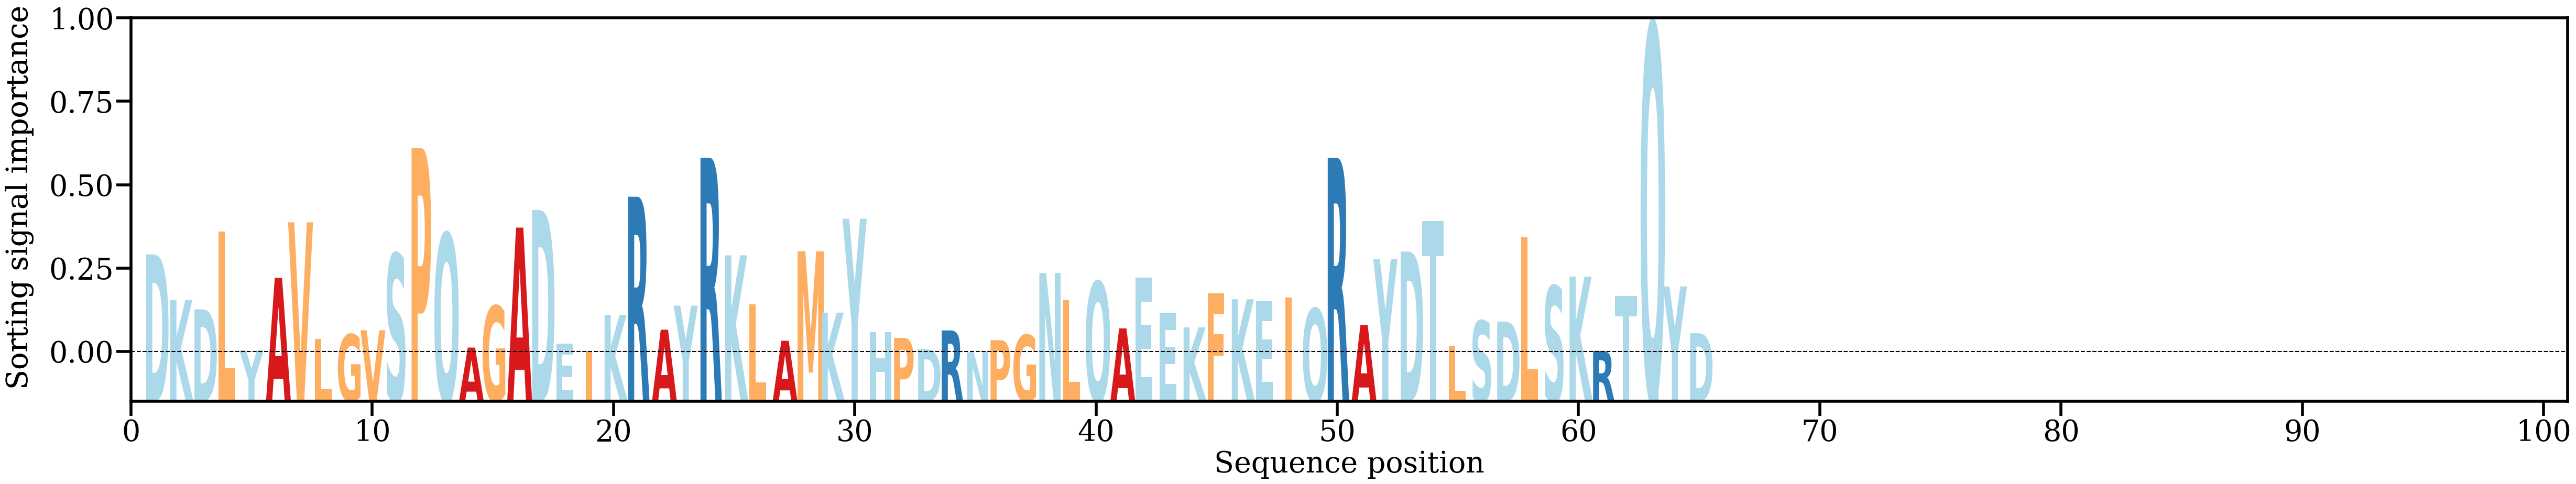

The table this chart was drawn from, first rows:
AA, Alpha
D, [0.02234513]
K, [0.01251333]
D, [0.0105006]
L, [0.02724241]
Y, [0.00159946]
A, [0.0172549]
V, [0.02927222]
L, [0.00405819]
G, [0.00506571]
V, [0.00596186]
S, [0.02246204]
P, [0.04524725]
Q, [0.02685157]
A, [0.0022288]
G, [0.01121497]
A, [0.02812224]
D, [0.03192647]
E, [0.00309771]
I, [0.00149347]
K, [0.00928451]
R, [0.03477667]
A, [0.00608084]
Y, [0.01127918]
R, [0.04317404]
K, [0.02213966]
L, [0.01152156]
A, [0.00369215]
M, [0.02299337]
K, [0.00976877]
Y, [0.03002659]
H, [0.00558749]
P, [0.00431702]
D, [0.00187044]
R, [0.00592542]
N, [0.00122756]
P, [0.00383425]
G, [0.00494881]
N, [0.01833675]
L, [0.01246189]
Q, [0.01644464]
A, [0.00635517]
E, [0.01735396]
E, [0.00971325]
K, [0.00658861]
F, [0.01396285]
K, [0.01266169]
E, [0.01218909]
I, [0.01302919]
Q, [0.0106334]
R, [0.04314668]
A, [0.00709365]
Y, [0.02131541]
D, [0.02297195]
T, [0.02951058]
L, [0.00261784]
S, [0.00801275]
D, [0.00783824]
L, [0.02605489]
S, [0.01553216]
K, [0.0175533]
... 5 more rows
